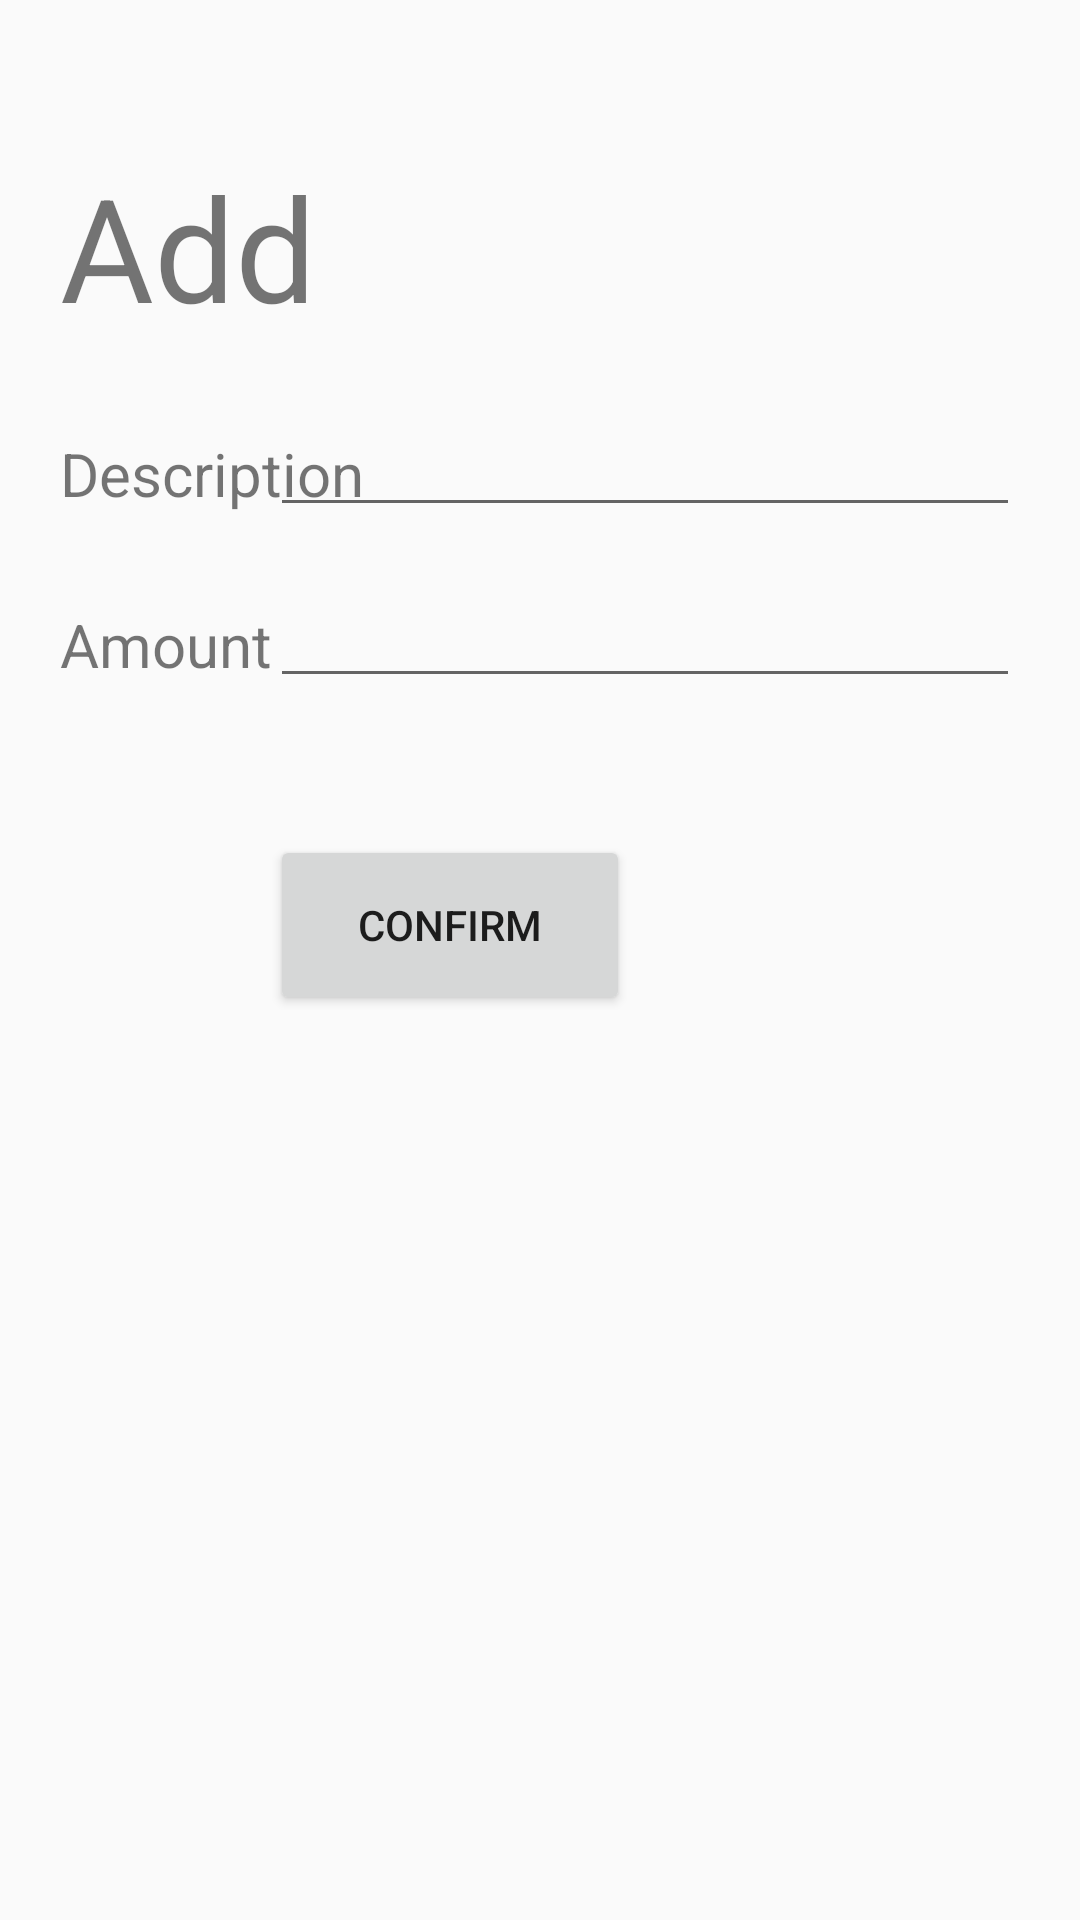

Layout XML and referenced resources for this Android screen:
<!-- AndroidManifest.xml: application theme Theme.AppCompat.DayNight -->
<!-- res/layout/acc_add.xml -->
<?xml version="1.0" encoding="utf-8"?>
<androidx.constraintlayout.widget.ConstraintLayout xmlns:android="http://schemas.android.com/apk/res/android"
    xmlns:app="http://schemas.android.com/apk/res-auto"
    xmlns:tools="http://schemas.android.com/tools"
    android:layout_width="match_parent"
    android:layout_height="match_parent">

    <TextView
        android:id="@+id/textView2"
        android:layout_width="200dp"
        android:layout_height="wrap_content"
        android:layout_marginStart="20dp"
        android:layout_marginTop="50dp"
        android:text="@string/func_add"
        android:textSize="48sp"
        app:layout_constraintStart_toStartOf="parent"
        app:layout_constraintTop_toTopOf="parent" />

    <TextView
        android:id="@+id/textView3"
        android:layout_width="wrap_content"
        android:layout_height="wrap_content"
        android:layout_marginLeft="20dp"
        android:layout_marginTop="30dp"
        android:text="Description"
        android:textSize="20sp"
        app:layout_constraintStart_toStartOf="parent"
        app:layout_constraintTop_toBottomOf="@+id/textView2" />

    <EditText
        android:id="@+id/description_input"
        android:layout_width="250dp"
        android:layout_height="wrap_content"
        android:layout_marginTop="20dp"
        android:layout_marginRight="20dp"
        app:layout_constraintEnd_toEndOf="parent"
        app:layout_constraintTop_toBottomOf="@+id/textView2"
        android:inputType="text"/>

    <TextView
        android:id="@+id/textView4"
        android:layout_width="wrap_content"
        android:layout_height="wrap_content"
        android:layout_marginLeft="20dp"
        android:layout_marginTop="30dp"
        android:text="Amount"
        android:textSize="20sp"
        app:layout_constraintStart_toStartOf="parent"
        app:layout_constraintTop_toBottomOf="@+id/textView3" />

    <EditText
        android:id="@+id/amount_input"
        android:layout_width="250dp"
        android:layout_height="wrap_content"
        android:layout_marginTop="20dp"
        android:layout_marginRight="20dp"
        app:layout_constraintEnd_toEndOf="parent"
        app:layout_constraintTop_toBottomOf="@+id/textView3"
        android:inputType="numberDecimal"/>

    <Button
        android:id="@+id/button_confirm"
        android:layout_width="120dp"
        android:layout_height="60dp"
        android:text="Confirm"
        app:layout_constraintTop_toBottomOf="@id/textView4"
        app:layout_constraintStart_toStartOf="@id/amount_input"
        android:layout_marginTop="50dp"
        />

</androidx.constraintlayout.widget.ConstraintLayout>
<!-- resources referenced by this layout -->
<resources>
  <string name="func_add">Add</string>
</resources>
